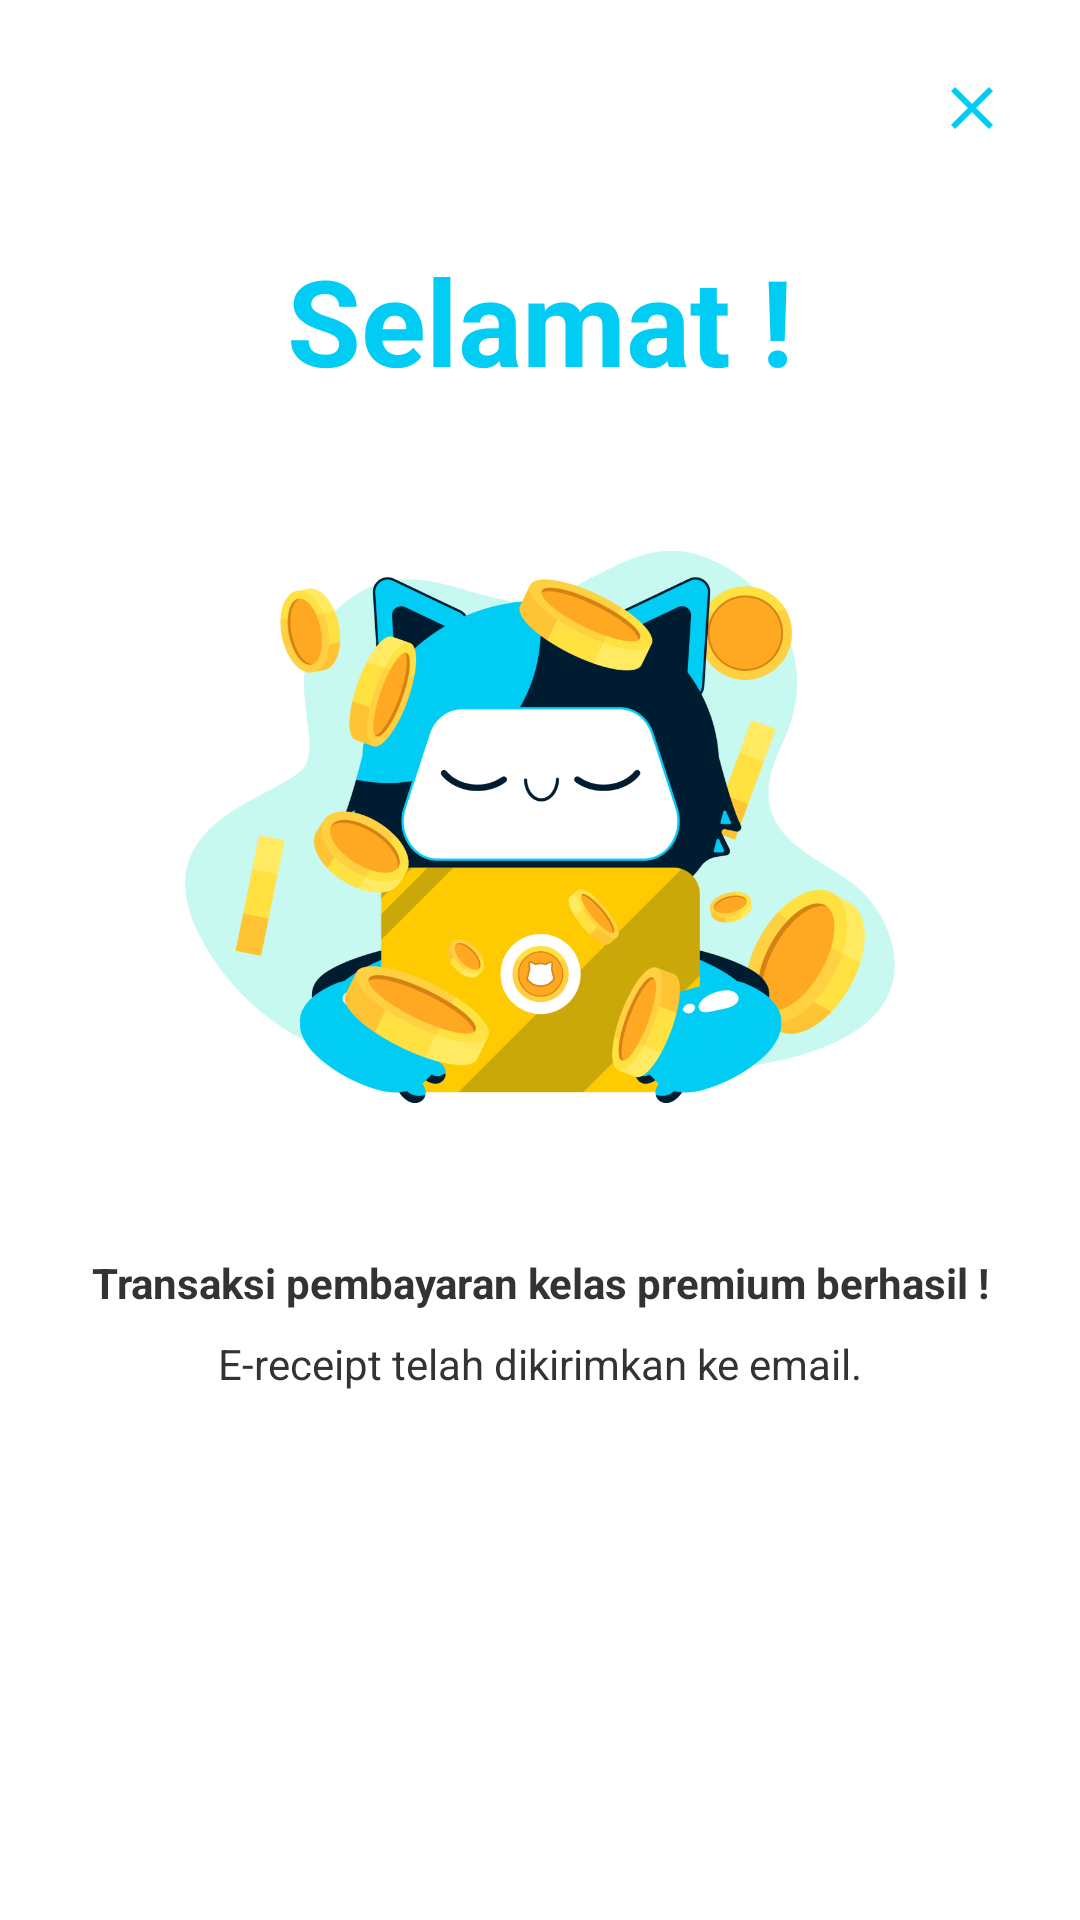

This screen was rendered from an Android layout file. Write that file and the resources it references.
<!-- AndroidManifest.xml: application theme Theme.SiNow -->
<!-- res/layout/fragment_payment_success_dialog.xml -->
<?xml version="1.0" encoding="utf-8"?>
<androidx.constraintlayout.widget.ConstraintLayout xmlns:android="http://schemas.android.com/apk/res/android"
    xmlns:app="http://schemas.android.com/apk/res-auto"
    xmlns:tools="http://schemas.android.com/tools"
    android:layout_width="match_parent"
    android:layout_height="wrap_content"
    android:background="?attr/superBottomSheet_backgroundColor"
    android:padding="24dp"
    tools:context=".presentation.bottomdialog.PaymentSuccessDialogFragment">

    <ImageView
        android:id="@+id/iv_close"
        android:layout_width="wrap_content"
        android:layout_height="wrap_content"
        android:src="@drawable/ic_close"
        app:layout_constraintEnd_toEndOf="parent"
        app:layout_constraintTop_toTopOf="parent" />

    <TextView
        android:id="@+id/tv_congratulation"
        android:layout_width="wrap_content"
        android:layout_height="wrap_content"
        android:layout_marginTop="32dp"
        android:text="@string/text_congratulation"
        android:textColor="@color/app_color_primary"
        android:textSize="40sp"
        android:textStyle="bold"
        app:layout_constraintEnd_toEndOf="parent"
        app:layout_constraintStart_toStartOf="parent"
        app:layout_constraintTop_toBottomOf="@id/iv_close" />

    <ImageView
        android:id="@+id/iv_payment_success"
        android:layout_width="0dp"
        android:layout_height="0dp"
        android:layout_marginTop="24dp"
        android:src="@drawable/iv_payment_success"
        app:layout_constraintBottom_toTopOf="@id/tv_dialog_title"
        app:layout_constraintDimensionRatio="1:1"
        app:layout_constraintEnd_toEndOf="parent"
        app:layout_constraintHeight_percent="0.4"
        app:layout_constraintStart_toStartOf="parent"
        app:layout_constraintTop_toBottomOf="@+id/tv_congratulation" />

    <TextView
        android:id="@+id/tv_dialog_title"
        android:layout_width="wrap_content"
        android:layout_height="wrap_content"
        android:layout_marginTop="24dp"
        android:text="@string/text_payment_transaction_success"
        android:textColor="?attr/colorOnPrimaryContainer"
        android:textStyle="bold"
        app:layout_constraintEnd_toEndOf="parent"
        app:layout_constraintStart_toStartOf="parent"
        app:layout_constraintTop_toBottomOf="@+id/iv_payment_success" />

    <TextView
        android:id="@+id/tv_dialog_description"
        android:layout_width="wrap_content"
        android:layout_height="wrap_content"
        android:layout_marginTop="8dp"
        android:text="@string/text_receipt_sended_to_email"
        android:textAlignment="center"
        android:textColor="?attr/colorOnPrimaryContainer"
        app:layout_constraintEnd_toEndOf="parent"
        app:layout_constraintStart_toStartOf="parent"
        app:layout_constraintTop_toBottomOf="@+id/tv_dialog_title" />

    <Button
        android:id="@+id/btn_start_learning"
        style="@style/Widget.Material3.Button"
        android:layout_width="0dp"
        android:layout_height="wrap_content"
        android:layout_marginTop="32dp"
        android:backgroundTint="@color/app_color_primary"
        android:text="@string/text_start_learning"
        android:textColor="@color/white"
        app:layout_constraintEnd_toEndOf="parent"
        app:layout_constraintStart_toStartOf="parent"
        app:layout_constraintTop_toBottomOf="@id/tv_dialog_description"
        app:layout_constraintWidth_percent="0.7" />

    <Button
        android:id="@+id/btn_back_to_home"
        style="@style/Widget.Material3.Button"
        android:layout_width="0dp"
        android:layout_height="wrap_content"
        android:layout_marginTop="16dp"
        android:backgroundTint="@color/app_color_primary"
        android:text="@string/text_back_to_home"
        android:textColor="@color/white"
        app:layout_constraintEnd_toEndOf="parent"
        app:layout_constraintStart_toStartOf="parent"
        app:layout_constraintTop_toBottomOf="@id/btn_start_learning"
        app:layout_constraintWidth_percent="0.7" />

</androidx.constraintlayout.widget.ConstraintLayout>
<!-- resources referenced by this layout -->
<resources>
  <color name="app_color_primary">#00CCF4</color>
  <color name="white">#FFFFFFFF</color>
  <!-- drawable ic_close (drawable) -->
  <vector android:height="24dp" android:tint="@color/app_color_primary"
      android:viewportHeight="24" android:viewportWidth="24"
      android:width="24dp" xmlns:android="http://schemas.android.com/apk/res/android">
      <path android:fillColor="@android:color/white" android:pathData="M19,6.41L17.59,5 12,10.59 6.41,5 5,6.41 10.59,12 5,17.59 6.41,19 12,13.41 17.59,19 19,17.59 13.41,12z"/>
  </vector>
  <string name="text_back_to_home">Kembali ke Beranda</string>
  <string name="text_congratulation">Selamat !</string>
  <string name="text_payment_transaction_success">Transaksi pembayaran kelas premium berhasil !</string>
  <string name="text_receipt_sended_to_email">E-receipt telah dikirimkan ke email.</string>
  <string name="text_start_learning">Mulai Belajar</string>
  <style name="Theme.SiNow" parent="Base.Theme.SiNow" />
  <color name="app_color_primary_container">#EBF3FC</color>
  <color name="app_color_on_primary">#FFFFFF</color>
  <color name="app_color_on_primary_container">#333333</color>
  <color name="app_color_secondary">#001C30</color>
  <color name="app_color_on_secondary">#FFFFFF</color>
  <color name="app_color_secondary_container">#0D1B2A</color>
  <color name="app_color_on_secondary_container">#FFFFFF</color>
  <color name="app_color_tertiary">#64DD17</color>
  <color name="app_color_on_tertiary">#000000</color>
  <color name="app_color_tertiary_container">#C8E6C9</color>
  <color name="app_color_on_tertiary_container">#333333</color>
  <color name="app_color_error">#FF1744</color>
  <color name="app_color_on_error">#FFFFFF</color>
  <color name="app_color_error_container">#FF8A80</color>
  <color name="app_color_on_error_container">#333333</color>
  <color name="app_color_accent">#FFFFFF</color>
  <style name="ChipCustomStyle" parent="@style/Widget.MaterialComponents.Chip.Choice">
          <item name="chipBackgroundColor">@color/app_color_accent</item>
          <item name="android:textColor">@color/app_color_on_primary_container</item>
          <item name="chipCornerRadius">8dp</item>
      </style>
  <style name="Widget.App.CheckBox" parent="Widget.Material3.CompoundButton.CheckBox">
          <item name="materialThemeOverlay">@style/ThemeOverlay.App.CheckBox</item>
      </style>
  <style name="Widget.App.RadioButton" parent="Widget.Material3.CompoundButton.RadioButton">
          <item name="materialThemeOverlay">@style/ThemeOverlay.App.RadioButton</item>
      </style>
  <style name="ThemeOverlay.App.CheckBox" parent="">
          
          <item name="colorOnSurface">@color/app_color_on_primary_container</item>
          <item name="colorPrimary">@color/app_color_primary</item>
          <item name="colorError">@color/app_color_error</item>
          
          <item name="colorSurface">@color/app_color_on_primary_container</item>
          <item name="colorOnPrimary">@color/app_color_on_primary</item>
          <item name="colorOnError">@color/app_color_on_error</item>
      </style>
  <style name="ThemeOverlay.App.RadioButton" parent="">
          <item name="colorOnSurface">@color/app_color_on_primary_container</item>
          <item name="colorPrimary">@color/app_color_primary</item>
      </style>
</resources>
